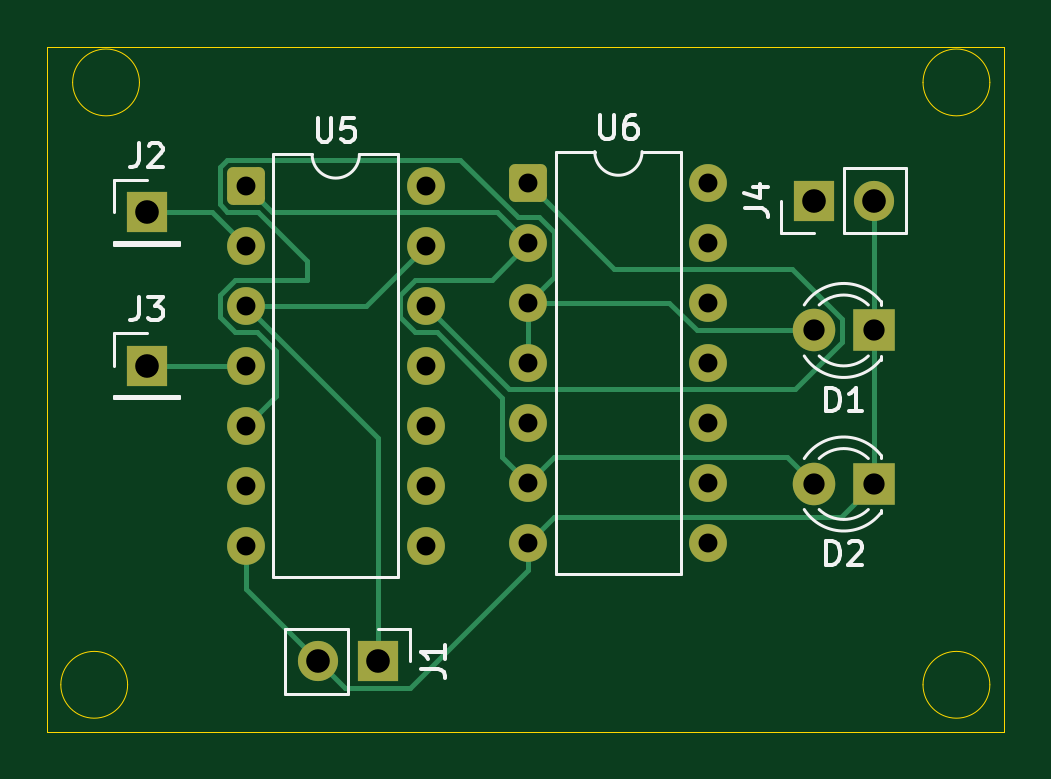
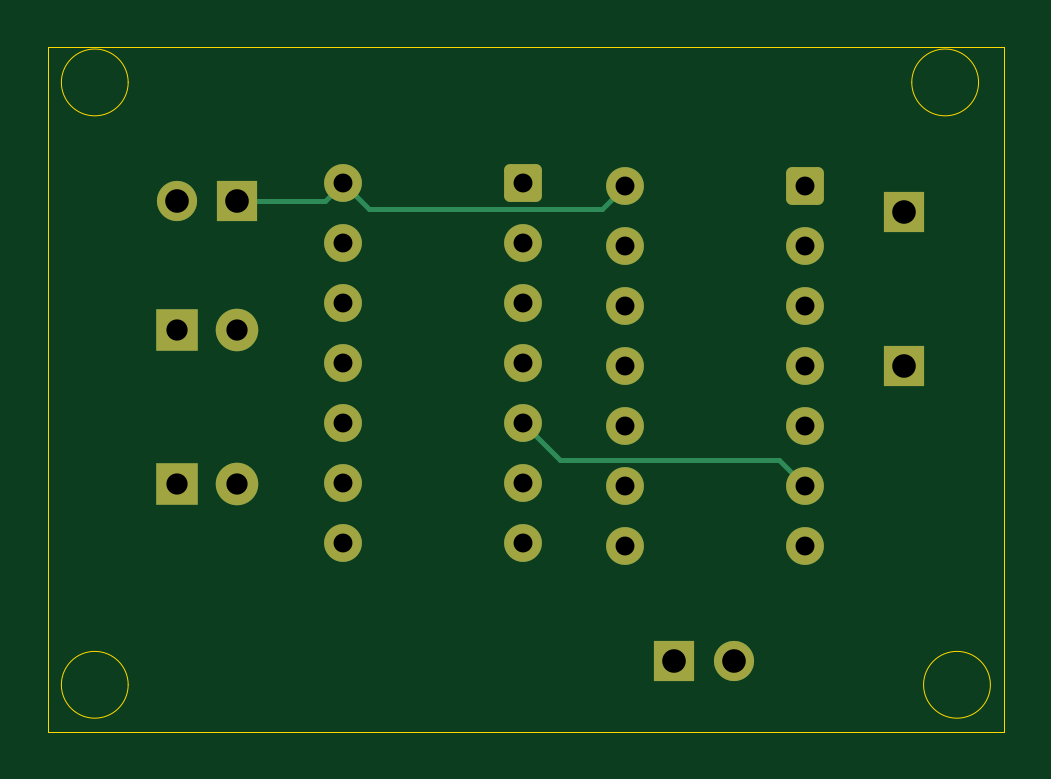
Circuit board: 11 layer files. Board 40.5 x 29.0 mm.
- bottom_copper: exp 10-B_Cu.gbr (4156 bytes)
- bottom_mask: exp 10-B_Mask.gbr (2402 bytes)
- paste: exp 10-B_Paste.gbr (451 bytes)
- bottom_silk: exp 10-B_Silkscreen.gbr (452 bytes)
- outline: exp 10-Edge_Cuts.gbr (1220 bytes)
- top_copper: exp 10-F_Cu.gbr (7148 bytes)
- top_mask: exp 10-F_Mask.gbr (2402 bytes)
- paste: exp 10-F_Paste.gbr (451 bytes)
- top_silk: exp 10-F_Silkscreen.gbr (10692 bytes)
- drill: exp 10-NPTH.drl (264 bytes)
- drill: exp 10-PTH.drl (1026 bytes)

=== bottom_copper: exp 10-B_Cu.gbr ===
%TF.GenerationSoftware,KiCad,Pcbnew,10.0.0*%
%TF.CreationDate,2026-09-23T00:47:37+05:30*%
%TF.ProjectId,exp 10,65787020-3130-42e6-9b69-6361645f7063,rev?*%
%TF.SameCoordinates,Original*%
%TF.FileFunction,Copper,L2,Bot*%
%TF.FilePolarity,Positive*%
%FSLAX46Y46*%
G04 Gerber Fmt 4.6, Leading zero omitted, Abs format (unit mm)*
G04 Created by KiCad (PCBNEW 10.0.0) date 2026-09-23 00:47:37*
%MOMM*%
%LPD*%
G01*
G04 APERTURE LIST*
G04 Aperture macros list*
%AMRoundRect*
0 Rectangle with rounded corners*
0 $1 Rounding radius*
0 $2 $3 $4 $5 $6 $7 $8 $9 X,Y pos of 4 corners*
0 Add a 4 corners polygon primitive as box body*
4,1,4,$2,$3,$4,$5,$6,$7,$8,$9,$2,$3,0*
0 Add four circle primitives for the rounded corners*
1,1,$1+$1,$2,$3*
1,1,$1+$1,$4,$5*
1,1,$1+$1,$6,$7*
1,1,$1+$1,$8,$9*
0 Add four rect primitives between the rounded corners*
20,1,$1+$1,$2,$3,$4,$5,0*
20,1,$1+$1,$4,$5,$6,$7,0*
20,1,$1+$1,$6,$7,$8,$9,0*
20,1,$1+$1,$8,$9,$2,$3,0*%
G04 Aperture macros list end*
%TA.AperFunction,ComponentPad*%
%ADD10RoundRect,0.250000X-0.550000X-0.550000X0.550000X-0.550000X0.550000X0.550000X-0.550000X0.550000X0*%
%TD*%
%TA.AperFunction,ComponentPad*%
%ADD11C,1.600000*%
%TD*%
%TA.AperFunction,ComponentPad*%
%ADD12R,1.700000X1.700000*%
%TD*%
%TA.AperFunction,ComponentPad*%
%ADD13R,1.800000X1.800000*%
%TD*%
%TA.AperFunction,ComponentPad*%
%ADD14C,1.800000*%
%TD*%
%TA.AperFunction,ComponentPad*%
%ADD15C,1.700000*%
%TD*%
%TA.AperFunction,Conductor*%
%ADD16C,0.200000*%
%TD*%
G04 APERTURE END LIST*
D10*
%TO.P,U6,1*%
%TO.N,Net-(U5-Pad12)*%
X164380000Y-96260000D03*
D11*
%TO.P,U6,2*%
%TO.N,Net-(D2-A)*%
X164380000Y-98800000D03*
%TO.P,U6,3*%
%TO.N,Net-(D1-A)*%
X164380000Y-101340000D03*
%TO.P,U6,4*%
X164380000Y-103880000D03*
%TO.P,U6,5*%
%TO.N,Net-(U5-Pad6)*%
X164380000Y-106420000D03*
%TO.P,U6,6*%
%TO.N,Net-(D2-A)*%
X164380000Y-108960000D03*
%TO.P,U6,7,GND_7*%
%TO.N,GND*%
X164380000Y-111500000D03*
%TO.P,U6,8*%
%TO.N,N/C*%
X172000000Y-111500000D03*
%TO.P,U6,9*%
X172000000Y-108960000D03*
%TO.P,U6,10*%
X172000000Y-106420000D03*
%TO.P,U6,11*%
X172000000Y-103880000D03*
%TO.P,U6,12*%
X172000000Y-101340000D03*
%TO.P,U6,13*%
X172000000Y-98800000D03*
%TO.P,U6,14,VCC_14*%
%TO.N,+5V*%
X172000000Y-96260000D03*
%TD*%
D12*
%TO.P,J3,1,Pin_1_1*%
%TO.N,Net-(J3-Pin_1)*%
X148225000Y-104000000D03*
%TD*%
D10*
%TO.P,U5,1*%
%TO.N,Net-(D2-A)*%
X152415000Y-96380000D03*
D11*
%TO.P,U5,2*%
%TO.N,Net-(J2-Pin_1)*%
X152415000Y-98920000D03*
%TO.P,U5,3*%
%TO.N,Net-(J1-Pin_1)*%
X152415000Y-101460000D03*
%TO.P,U5,4*%
%TO.N,Net-(J3-Pin_1)*%
X152415000Y-104000000D03*
%TO.P,U5,5*%
%TO.N,Net-(D1-A)*%
X152415000Y-106540000D03*
%TO.P,U5,6*%
%TO.N,Net-(U5-Pad6)*%
X152415000Y-109080000D03*
%TO.P,U5,7,GND_7*%
%TO.N,GND*%
X152415000Y-111620000D03*
%TO.P,U5,8*%
%TO.N,N/C*%
X160035000Y-111620000D03*
%TO.P,U5,9*%
X160035000Y-109080000D03*
%TO.P,U5,10*%
X160035000Y-106540000D03*
%TO.P,U5,11*%
X160035000Y-104000000D03*
%TO.P,U5,12*%
%TO.N,Net-(U5-Pad12)*%
X160035000Y-101460000D03*
%TO.P,U5,13*%
%TO.N,Net-(J1-Pin_1)*%
X160035000Y-98920000D03*
%TO.P,U5,14,VCC_14*%
%TO.N,+5V*%
X160035000Y-96380000D03*
%TD*%
D13*
%TO.P,D2,1,K_1*%
%TO.N,GND*%
X179000000Y-109000000D03*
D14*
%TO.P,D2,2,A_2*%
%TO.N,Net-(D2-A)*%
X176460000Y-109000000D03*
%TD*%
D12*
%TO.P,J1,1,Pin_1_1*%
%TO.N,Net-(J1-Pin_1)*%
X158000000Y-116500000D03*
D15*
%TO.P,J1,2,Pin_2_2*%
%TO.N,GND*%
X155460000Y-116500000D03*
%TD*%
D13*
%TO.P,D1,1,K_1*%
%TO.N,GND*%
X179000000Y-102500000D03*
D14*
%TO.P,D1,2,A_2*%
%TO.N,Net-(D1-A)*%
X176460000Y-102500000D03*
%TD*%
D12*
%TO.P,J4,1,Pin_1_1*%
%TO.N,+5V*%
X176460000Y-97000000D03*
D15*
%TO.P,J4,2,Pin_2_2*%
%TO.N,GND*%
X179000000Y-97000000D03*
%TD*%
D12*
%TO.P,J2,1,Pin_1_1*%
%TO.N,Net-(J2-Pin_1)*%
X148225000Y-97500000D03*
%TD*%
%TO.N,+5V*%
D16*
X176460000Y-97000000D02*
X172740000Y-97000000D01*
X172000000Y-96260000D02*
X170900000Y-97360000D01*
X170900000Y-97360000D02*
X161015000Y-97360000D01*
X172740000Y-97000000D02*
X172000000Y-96260000D01*
X161015000Y-97360000D02*
X160035000Y-96380000D01*
%TO.N,Net-(U5-Pad6)*%
X162820000Y-107980000D02*
X153515000Y-107980000D01*
X153515000Y-107980000D02*
X152415000Y-109080000D01*
X164380000Y-106420000D02*
X162820000Y-107980000D01*
%TD*%
M02*

=== bottom_mask: exp 10-B_Mask.gbr (2402 bytes, source withheld) ===
=== paste: exp 10-B_Paste.gbr ===
%TF.GenerationSoftware,KiCad,Pcbnew,10.0.0*%
%TF.CreationDate,2026-09-23T00:47:37+05:30*%
%TF.ProjectId,exp 10,65787020-3130-42e6-9b69-6361645f7063,rev?*%
%TF.SameCoordinates,Original*%
%TF.FileFunction,Paste,Bot*%
%TF.FilePolarity,Positive*%
%FSLAX46Y46*%
G04 Gerber Fmt 4.6, Leading zero omitted, Abs format (unit mm)*
G04 Created by KiCad (PCBNEW 10.0.0) date 2026-09-23 00:47:37*
%MOMM*%
%LPD*%
G01*
G04 APERTURE LIST*
G04 APERTURE END LIST*
M02*

=== bottom_silk: exp 10-B_Silkscreen.gbr ===
%TF.GenerationSoftware,KiCad,Pcbnew,10.0.0*%
%TF.CreationDate,2026-09-23T00:47:38+05:30*%
%TF.ProjectId,exp 10,65787020-3130-42e6-9b69-6361645f7063,rev?*%
%TF.SameCoordinates,Original*%
%TF.FileFunction,Legend,Bot*%
%TF.FilePolarity,Positive*%
%FSLAX46Y46*%
G04 Gerber Fmt 4.6, Leading zero omitted, Abs format (unit mm)*
G04 Created by KiCad (PCBNEW 10.0.0) date 2026-09-23 00:47:38*
%MOMM*%
%LPD*%
G01*
G04 APERTURE LIST*
G04 APERTURE END LIST*
M02*

=== outline: exp 10-Edge_Cuts.gbr ===
%TF.GenerationSoftware,KiCad,Pcbnew,10.0.0*%
%TF.CreationDate,2026-09-23T00:47:38+05:30*%
%TF.ProjectId,exp 10,65787020-3130-42e6-9b69-6361645f7063,rev?*%
%TF.SameCoordinates,Original*%
%TF.FileFunction,Profile,NP*%
%FSLAX46Y46*%
G04 Gerber Fmt 4.6, Leading zero omitted, Abs format (unit mm)*
G04 Created by KiCad (PCBNEW 10.0.0) date 2026-09-23 00:47:38*
%MOMM*%
%LPD*%
G01*
G04 APERTURE LIST*
%TA.AperFunction,Profile*%
%ADD10C,0.050000*%
%TD*%
G04 APERTURE END LIST*
D10*
X144000000Y-90500000D02*
X184500000Y-90500000D01*
X184500000Y-119500000D01*
X144000000Y-119500000D01*
X144000000Y-90500000D01*
X147414214Y-117500000D02*
G75*
G02*
X144585786Y-117500000I-1414214J0D01*
G01*
X144585786Y-117500000D02*
G75*
G02*
X147414214Y-117500000I1414214J0D01*
G01*
X147914214Y-92000000D02*
G75*
G02*
X145085786Y-92000000I-1414214J0D01*
G01*
X145085786Y-92000000D02*
G75*
G02*
X147914214Y-92000000I1414214J0D01*
G01*
X183914214Y-92000000D02*
G75*
G02*
X181085786Y-92000000I-1414214J0D01*
G01*
X181085786Y-92000000D02*
G75*
G02*
X183914214Y-92000000I1414214J0D01*
G01*
X183914214Y-117500000D02*
G75*
G02*
X181085786Y-117500000I-1414214J0D01*
G01*
X181085786Y-117500000D02*
G75*
G02*
X183914214Y-117500000I1414214J0D01*
G01*
M02*

=== top_copper: exp 10-F_Cu.gbr (7148 bytes, source omitted) ===
=== top_mask: exp 10-F_Mask.gbr (2402 bytes, source withheld) ===
=== paste: exp 10-F_Paste.gbr ===
%TF.GenerationSoftware,KiCad,Pcbnew,10.0.0*%
%TF.CreationDate,2026-09-23T00:47:37+05:30*%
%TF.ProjectId,exp 10,65787020-3130-42e6-9b69-6361645f7063,rev?*%
%TF.SameCoordinates,Original*%
%TF.FileFunction,Paste,Top*%
%TF.FilePolarity,Positive*%
%FSLAX46Y46*%
G04 Gerber Fmt 4.6, Leading zero omitted, Abs format (unit mm)*
G04 Created by KiCad (PCBNEW 10.0.0) date 2026-09-23 00:47:37*
%MOMM*%
%LPD*%
G01*
G04 APERTURE LIST*
G04 APERTURE END LIST*
M02*

=== top_silk: exp 10-F_Silkscreen.gbr (10692 bytes, source omitted) ===
=== drill: exp 10-NPTH.drl ===
M48
; DRILL file KiCad 10.0.0 date 2026-09-23T00:47:35
; FORMAT={-:-/ absolute / metric / decimal}
; #@! TF.CreationDate,2026-09-23T00:47:35+05:30
; #@! TF.GenerationSoftware,Kicad,Pcbnew,10.0.0
; #@! TF.FileFunction,NonPlated,1,2,NPTH
FMAT,2
METRIC
%
G90
G05
M30

=== drill: exp 10-PTH.drl ===
M48
; DRILL file KiCad 10.0.0 date 2026-09-23T00:47:35
; FORMAT={-:-/ absolute / metric / decimal}
; #@! TF.CreationDate,2026-09-23T00:47:35+05:30
; #@! TF.GenerationSoftware,Kicad,Pcbnew,10.0.0
; #@! TF.FileFunction,Plated,1,2,PTH
FMAT,2
METRIC
; #@! TA.AperFunction,Plated,PTH,ComponentDrill
T1C0.800
; #@! TA.AperFunction,Plated,PTH,ComponentDrill
T2C0.900
; #@! TA.AperFunction,Plated,PTH,ComponentDrill
T3C1.000
%
G90
G05
T1
X152.415Y-96.38
X152.415Y-98.92
X152.415Y-101.46
X152.415Y-104.0
X152.415Y-106.54
X152.415Y-109.08
X152.415Y-111.62
X160.035Y-96.38
X160.035Y-98.92
X160.035Y-101.46
X160.035Y-104.0
X160.035Y-106.54
X160.035Y-109.08
X160.035Y-111.62
X164.38Y-96.26
X164.38Y-98.8
X164.38Y-101.34
X164.38Y-103.88
X164.38Y-106.42
X164.38Y-108.96
X164.38Y-111.5
X172.0Y-96.26
X172.0Y-98.8
X172.0Y-101.34
X172.0Y-103.88
X172.0Y-106.42
X172.0Y-108.96
X172.0Y-111.5
T2
X176.46Y-102.5
X176.46Y-109.0
X179.0Y-102.5
X179.0Y-109.0
T3
X148.225Y-97.5
X148.225Y-104.0
X155.46Y-116.5
X158.0Y-116.5
X176.46Y-97.0
X179.0Y-97.0
M30
